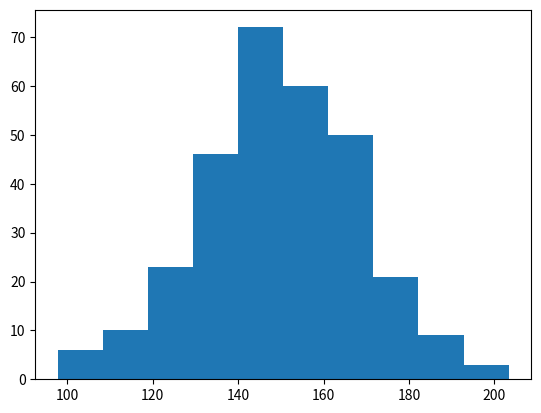

The matplotlib source for this figure:
import numpy as np
import matplotlib.pyplot as plt

x = np.random.normal(150, 20, 300)
plt.hist(x)
plt.show()
